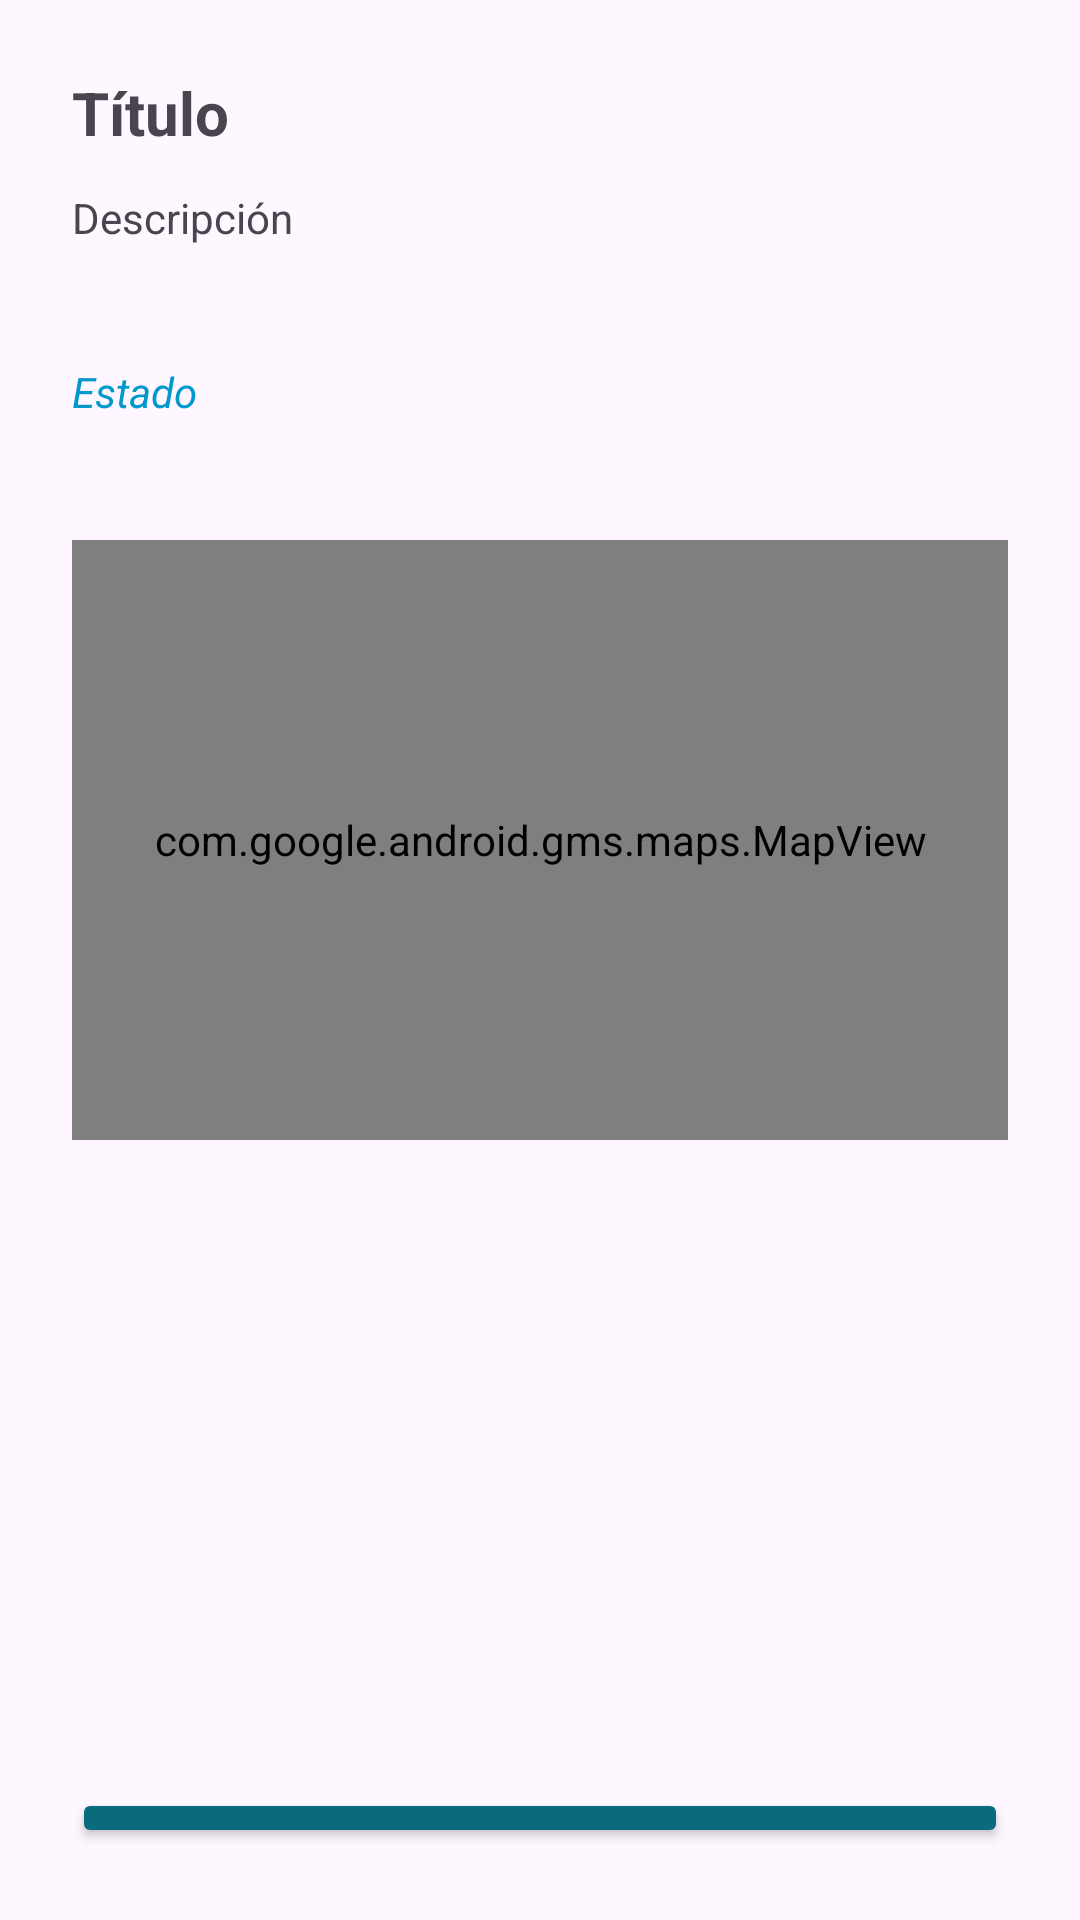

This screen was rendered from an Android layout file. Write that file and the resources it references.
<!-- AndroidManifest.xml: application theme Theme.CityFixAPP -->
<!-- res/layout/dialog_detalle_incidencia_tecnico.xml -->
<?xml version="1.0" encoding="utf-8"?>
<LinearLayout xmlns:android="http://schemas.android.com/apk/res/android"
    android:orientation="vertical"
    android:padding="24dp"
    android:layout_width="match_parent"
    android:layout_height="wrap_content">

    <TextView
        android:id="@+id/tvDetalleTitulo"
        android:layout_width="match_parent"
        android:layout_height="wrap_content"
        android:text="Título"
        android:textStyle="bold"
        android:textSize="20sp"
        android:layout_marginBottom="12dp" />

    <TextView
        android:id="@+id/tvDetalleDescripcion"
        android:layout_width="match_parent"
        android:layout_height="wrap_content"
        android:text="Descripción"
        android:layout_marginBottom="12dp" />

    <TextView android:id="@+id/tvDetalleFecha"
        android:layout_marginTop="8dp"
        android:layout_width="match_parent"
        android:layout_height="wrap_content" />

    <TextView
        android:id="@+id/tvDetalleEstado"
        android:layout_width="match_parent"
        android:layout_height="wrap_content"
        android:text="Estado"
        android:layout_marginBottom="24dp"
        android:textColor="@android:color/holo_blue_dark"
        android:textStyle="italic" />

    <com.google.android.gms.maps.MapView
        android:id="@+id/mapaUbicacion"
        android:layout_width="match_parent"
        android:layout_height="200dp"
        android:layout_marginTop="16dp" />

    <ImageView
        android:id="@+id/ivDetalleFoto"
        android:layout_width="match_parent"
        android:layout_height="200dp"
        android:layout_marginTop="16dp"
        android:scaleType="centerCrop"
        android:contentDescription="Foto de la incidencia" />

    <Button
        android:id="@+id/btnCambiarEstado"
        android:layout_width="match_parent"
        android:layout_height="wrap_content"
        android:backgroundTint="@color/atoll"
        android:text="Cambiar Estado" />

</LinearLayout>
<!-- resources referenced by this layout -->
<resources>
  <color name="atoll">#096b7b</color>
  <style name="Theme.CityFixAPP" parent="Base.Theme.CityFixAPP" />
  <style name="Base.Theme.CityFixAPP" parent="Theme.Material3.DayNight.NoActionBar">
      </style>
</resources>
